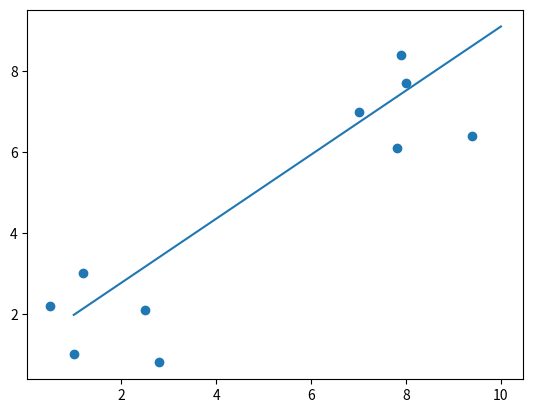

Write Python code to recreate this figure.
import matplotlib.pyplot as plt 
import numpy as np
#class for machine learning probelm classification 
class AI_model():
    #Training data with x,y,outputlabel
    training_data = [[1,1,1],[9.4,6.4,1],[2.5,2.1,1],[8,7.7,-1],[0.5,2.2,-1],[7.9,8.4,-1],[7,7,-1],[2.8,0.8,1],[1.2,3,-1],[7.8,6.1,1]]
    #Initial weights for machine learning model
    w_old =  [-0.6, 0.75, 0.5]
    #Learning rate
    l_r = 0.02
    #function for prediction on basis on input x,y
    def activated_function(self,index):
        w1_x = self.w_old[0] * self.training_data[index][0]
        w2_y = self.w_old[1] * self.training_data[index][1]
        wo_x0 = self.w_old[2] * 1            
        sum = w1_x + w2_y + wo_x0
        if sum >= 0:
            return 1
        else:
            return -1
    def learning(self,index,Actual):
        self.w_old[0] = self.w_old[0] + self.l_r*(self.training_data[index][2]-Actual)*self.training_data[index][0]
        self.w_old[1] = self.w_old[1] + self.l_r*(self.training_data[index][2]-Actual)*self.training_data[index][1]
        self.w_old[2] = self.w_old[2] + self.l_r*(self.training_data[index][2]-Actual)*1
if __name__ == "__main__":
    AI_model = AI_model()
    x = [1,9.4,2.5,8,0.5,7.9,7,2.8,1.2,7.8]
    y = [1,6.4,2.1,7.7,2.2,8.4,7,0.8,3,6.1]
    #30 epocchs for training
    for j in range(30):
        state = 0
        print("**************************************************")
        for i in range(len(AI_model.training_data)):
            check = AI_model.activated_function(i)
            if AI_model.training_data[i][2] == check:
                print("Already Learned :)")
            else:
                AI_model.learning(i,check)
                print("Mistake alert Learning Time ):")
                state = 1
        if state == 0:
            print(f"Total Epochs {j}")
            break
        print(AI_model.w_old[0],AI_model.w_old[1],AI_model.w_old[2])
        print("**************************************************")
    plt.scatter(x,y)
    #Intercept
    i= AI_model.w_old[2]/AI_model.w_old[1]
    #Slope
    s= AI_model.w_old[0]/AI_model.w_old[1]
    # from 1 to 10, by 50
    x=np.linspace(1,10,50)      
    plt.plot(x, -(s*x + i))       
    plt.show()
